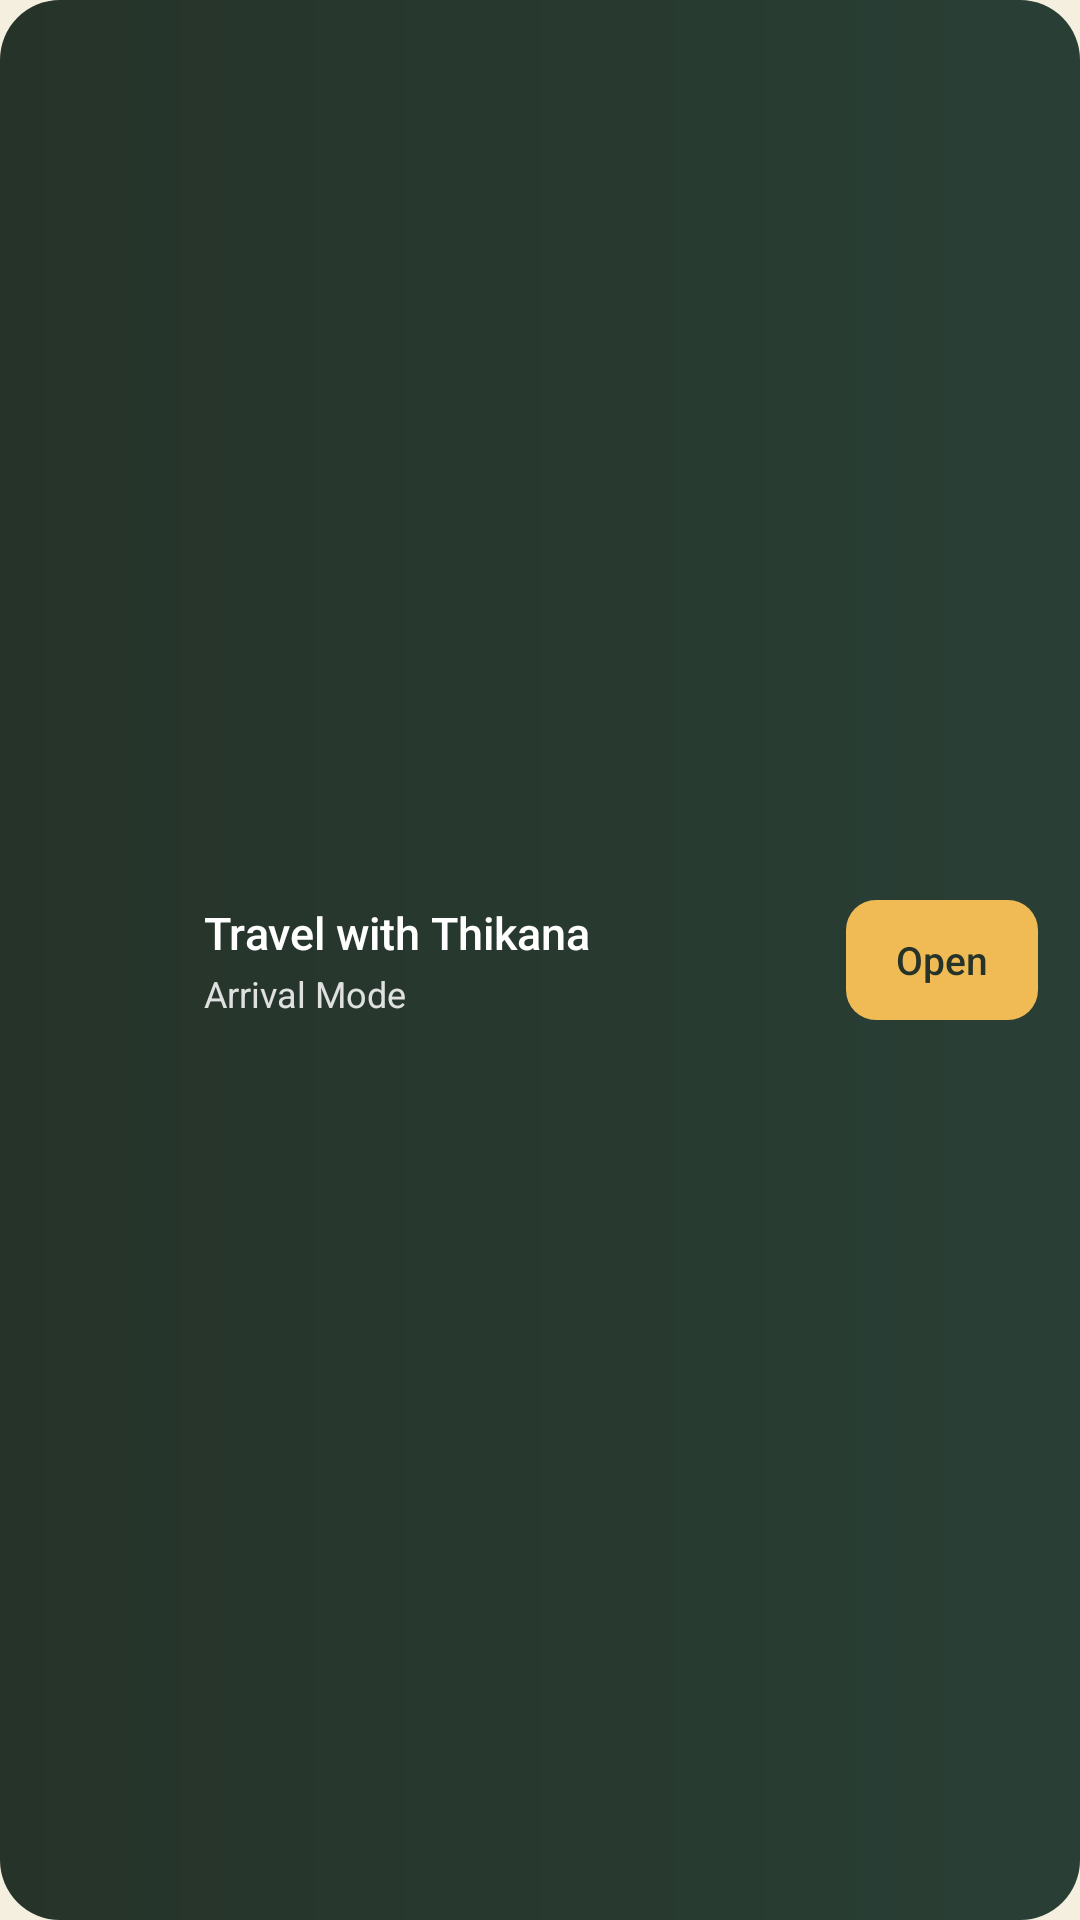

Layout XML and referenced resources for this Android screen:
<!-- AndroidManifest.xml: application theme Theme.TravelWithThikana -->
<!-- res/layout/arrival_mode_widget.xml -->
<?xml version="1.0" encoding="utf-8"?>
<LinearLayout xmlns:android="http://schemas.android.com/apk/res/android"
    android:id="@+id/arrival_widget_root"
    android:layout_width="match_parent"
    android:layout_height="match_parent"
    android:background="@drawable/bg_arrival_widget"
    android:contentDescription="@string/arrival_widget_accessibility_label"
    android:gravity="center_vertical"
    android:orientation="horizontal"
    android:paddingStart="18dp"
    android:paddingTop="14dp"
    android:paddingEnd="14dp"
    android:paddingBottom="14dp">

    <ImageView
        android:layout_width="38dp"
        android:layout_height="38dp"
        android:contentDescription="@null"
        android:src="@drawable/ic_arrival_entry" />

    <LinearLayout
        android:layout_width="0dp"
        android:layout_height="wrap_content"
        android:layout_marginStart="12dp"
        android:layout_weight="1"
        android:orientation="vertical">

        <TextView
            android:layout_width="wrap_content"
            android:layout_height="wrap_content"
            android:ellipsize="end"
            android:fontFamily="sans-serif-medium"
            android:maxLines="2"
            android:text="@string/arrival_widget_title"
            android:textColor="#FFFFFFFF"
            android:textSize="15sp" />

        <TextView
            android:layout_width="wrap_content"
            android:layout_height="wrap_content"
            android:layout_marginTop="2dp"
            android:ellipsize="end"
            android:fontFamily="sans-serif"
            android:maxLines="1"
            android:text="@string/arrival_widget_subtitle"
            android:textColor="#D9FFFFFF"
            android:textSize="12sp" />
    </LinearLayout>

    <TextView
        android:id="@+id/arrival_widget_open"
        android:layout_width="wrap_content"
        android:layout_height="40dp"
        android:background="@drawable/bg_arrival_widget_action"
        android:fontFamily="sans-serif-medium"
        android:gravity="center"
        android:minWidth="64dp"
        android:paddingStart="14dp"
        android:paddingEnd="14dp"
        android:text="@string/arrival_widget_open"
        android:textColor="#FF263329"
        android:textSize="13sp" />
</LinearLayout>
<!-- resources referenced by this layout -->
<resources>
  <!-- drawable bg_arrival_widget (drawable) -->
  <?xml version="1.0" encoding="utf-8"?>
  <shape xmlns:android="http://schemas.android.com/apk/res/android"
      android:shape="rectangle">
      <corners android:radius="20dp" />
      <gradient
          android:angle="0"
          android:endColor="#FF293F35"
          android:startColor="#FF263329" />
  </shape>
  <!-- drawable bg_arrival_widget_action (drawable) -->
  <?xml version="1.0" encoding="utf-8"?>
  <shape xmlns:android="http://schemas.android.com/apk/res/android"
      android:shape="rectangle">
      <corners android:radius="10dp" />
      <solid android:color="#FFF0BB54" />
  </shape>
  <string name="arrival_widget_accessibility_label">Open Arrival Mode in Travel with Thikana</string>
  <string name="arrival_widget_open">Open</string>
  <string name="arrival_widget_subtitle">Arrival Mode</string>
  <string name="arrival_widget_title">Travel with Thikana</string>
  <style name="Theme.TravelWithThikana" parent="android:style/Theme.Material.Light.NoActionBar">
          <item name="android:fontFamily">sans</item>
          <item name="android:windowLightStatusBar">true</item>
          <item name="android:statusBarColor">#F5EFDF</item>
          <item name="android:navigationBarColor">#F5EFDF</item>
          <item name="android:windowBackground">#F5EFDF</item>
      </style>
</resources>
